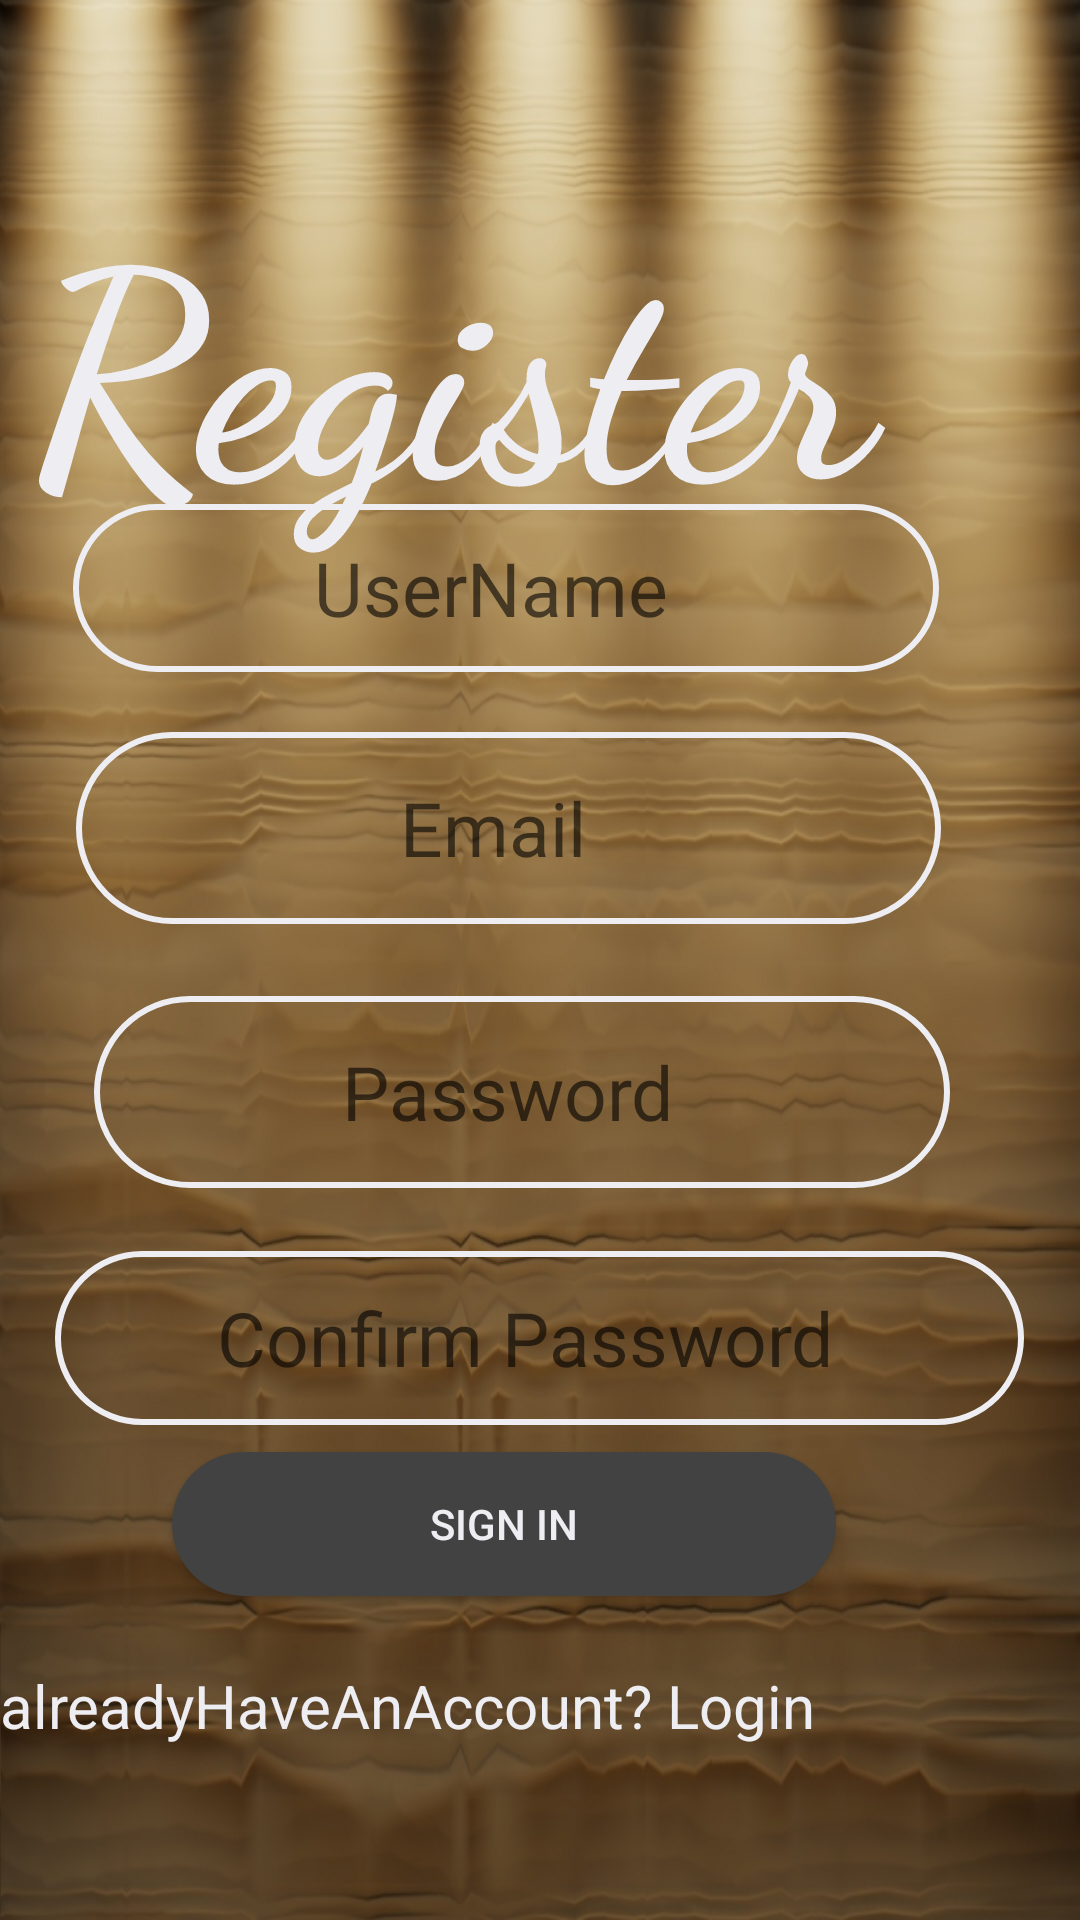

Here is an Android app screen rendered from its layout file. Give the layout XML and the strings, colors and styles it references.
<!-- AndroidManifest.xml: application theme Theme.Calendar -->
<!-- res/layout/activity_register.xml -->
<?xml version="1.0" encoding="utf-8"?>
<RelativeLayout xmlns:android="http://schemas.android.com/apk/res/android"
    xmlns:app="http://schemas.android.com/apk/res-auto"
    xmlns:tools="http://schemas.android.com/tools"
    android:id="@+id/Register"
    android:layout_width="match_parent"
    android:background="@drawable/light"
    android:layout_height="match_parent"
    tools:context=".ui.RegisterActivity">

    <TextView
        android:id="@+id/register"
        android:layout_width="298dp"
        android:layout_height="wrap_content"
        android:layout_alignParentTop="true"
        android:layout_alignParentEnd="true"
        android:layout_centerHorizontal="true"
        android:layout_marginTop="52dp"
        android:layout_marginEnd="52dp"
        android:fontFamily="cursive"
        android:text="Register"
        android:textColor="@color/color_white"
        android:textSize="96sp"
        android:textStyle="bold" />

    <EditText
        android:id="@+id/inputUserName"
        android:layout_width="324dp"
        android:layout_height="56dp"
        android:layout_alignStart="@+id/inputConfirmPassword"
        android:layout_alignParentEnd="true"
        android:layout_alignParentBottom="true"
        android:layout_centerHorizontal="true"
        android:layout_marginStart="6dp"
        android:layout_marginEnd="47dp"
        android:layout_marginBottom="416dp"
        android:background="@drawable/input_bg"
        android:ems="10"
        android:hint="UserName"
        android:inputType="textPersonName"
        android:paddingTop="10dp"
        android:paddingEnd="10dp"
        android:paddingBottom="10dp"
        android:textAlignment="center"
        android:textSize="25dp" />

    <EditText
        android:id="@+id/inputEmail"
        android:layout_width="325dp"
        android:layout_height="64dp"
        android:layout_alignStart="@+id/inputUserName"
        android:layout_alignEnd="@+id/inputUserName"
        android:layout_alignParentBottom="true"
        android:layout_centerInParent="true"
        android:layout_marginStart="1dp"
        android:layout_marginEnd="-1dp"
        android:layout_marginBottom="332dp"
        android:background="@drawable/input_bg"
        android:drawablePadding="10dp"
        android:ems="10"
        android:hint="Email"
        android:inputType="textPersonName"
        android:paddingTop="10dp"
        android:paddingEnd="10dp"
        android:paddingBottom="10dp"
        android:textAlignment="center"
        android:textSize="25dp" />

    <EditText
        android:id="@+id/inputPassword"
        android:layout_width="321dp"
        android:layout_height="64dp"
        android:layout_alignStart="@+id/inputUserName"
        android:layout_alignEnd="@+id/inputUserName"
        android:layout_alignParentBottom="true"
        android:layout_centerHorizontal="true"
        android:layout_marginStart="7dp"
        android:layout_marginEnd="-4dp"
        android:layout_marginBottom="244dp"
        android:background="@drawable/input_bg"
        android:ems="10"
        android:hint="Password"
        android:inputType="textPersonName"
        android:paddingTop="10dp"
        android:paddingEnd="10dp"
        android:paddingBottom="10dp"
        android:textAlignment="center"
        android:textSize="25dp" />

    <EditText
        android:id="@+id/inputConfirmPassword"
        android:layout_width="323dp"
        android:layout_height="58dp"
        android:layout_alignParentBottom="true"
        android:layout_centerHorizontal="true"
        android:layout_marginBottom="165dp"
        android:background="@drawable/input_bg"
        android:drawablePadding="10dp"
        android:ems="10"
        android:hint="Confirm Password"
        android:inputType="textPersonName"
        android:paddingTop="10dp"
        android:paddingEnd="10dp"
        android:paddingBottom="10dp"
        android:textAlignment="center"
        android:textSize="25dp" />

    <Button
        android:id="@+id/btnRegister"
        android:layout_width="245dp"
        android:layout_height="wrap_content"
        android:layout_alignStart="@+id/inputEmail"
        android:layout_alignEnd="@+id/inputEmail"
        android:layout_alignParentBottom="true"
        android:layout_centerHorizontal="true"
        android:layout_marginStart="32dp"
        android:layout_marginEnd="35dp"
        android:layout_marginBottom="108dp"
        android:background="@drawable/button_bg"
        android:text="Sign In"
        android:textColor="@color/color_white" />

    <TextView
        android:id="@+id/log2"
        android:layout_width="357dp"
        android:layout_height="45dp"
        android:layout_alignParentEnd="true"
        android:layout_alignParentBottom="true"
        android:layout_centerHorizontal="true"
        android:layout_marginEnd="15dp"
        android:layout_marginBottom="40dp"
        android:text="alreadyHaveAnAccount? Login"
        android:textColor="@color/color_white"
        android:textSize="20dp" />

</RelativeLayout>
<!-- resources referenced by this layout -->
<resources>
  <color name="color_white">#ededf2</color>
  <!-- drawable button_bg (drawable) -->
  <?xml version="1.0" encoding="utf-8"?>
  <shape xmlns:android="http://schemas.android.com/apk/res/android">
  
      <solid android:color="@color/cardview_dark_background"/>
      <corners android:radius="70dp"/>
  </shape>
  <!-- drawable input_bg (drawable) -->
  <?xml version="1.0" encoding="utf-8"?>
  <shape xmlns:android="http://schemas.android.com/apk/res/android">
  
      <stroke android:color="@color/color_white" android:width="2dp"/>
      <corners android:radius="70dp" />
  </shape>
  <!-- drawable light: jpg bitmap (drawable, 367797 bytes) -->
  <style name="Theme.Calendar" parent="Theme.MaterialComponents.DayNight.DarkActionBar">
          
  
  
  
  
  
  
  
          
          <item name="android:statusBarColor" tools:targetApi="l">?attr/colorPrimaryVariant</item>
          
      </style>
</resources>
